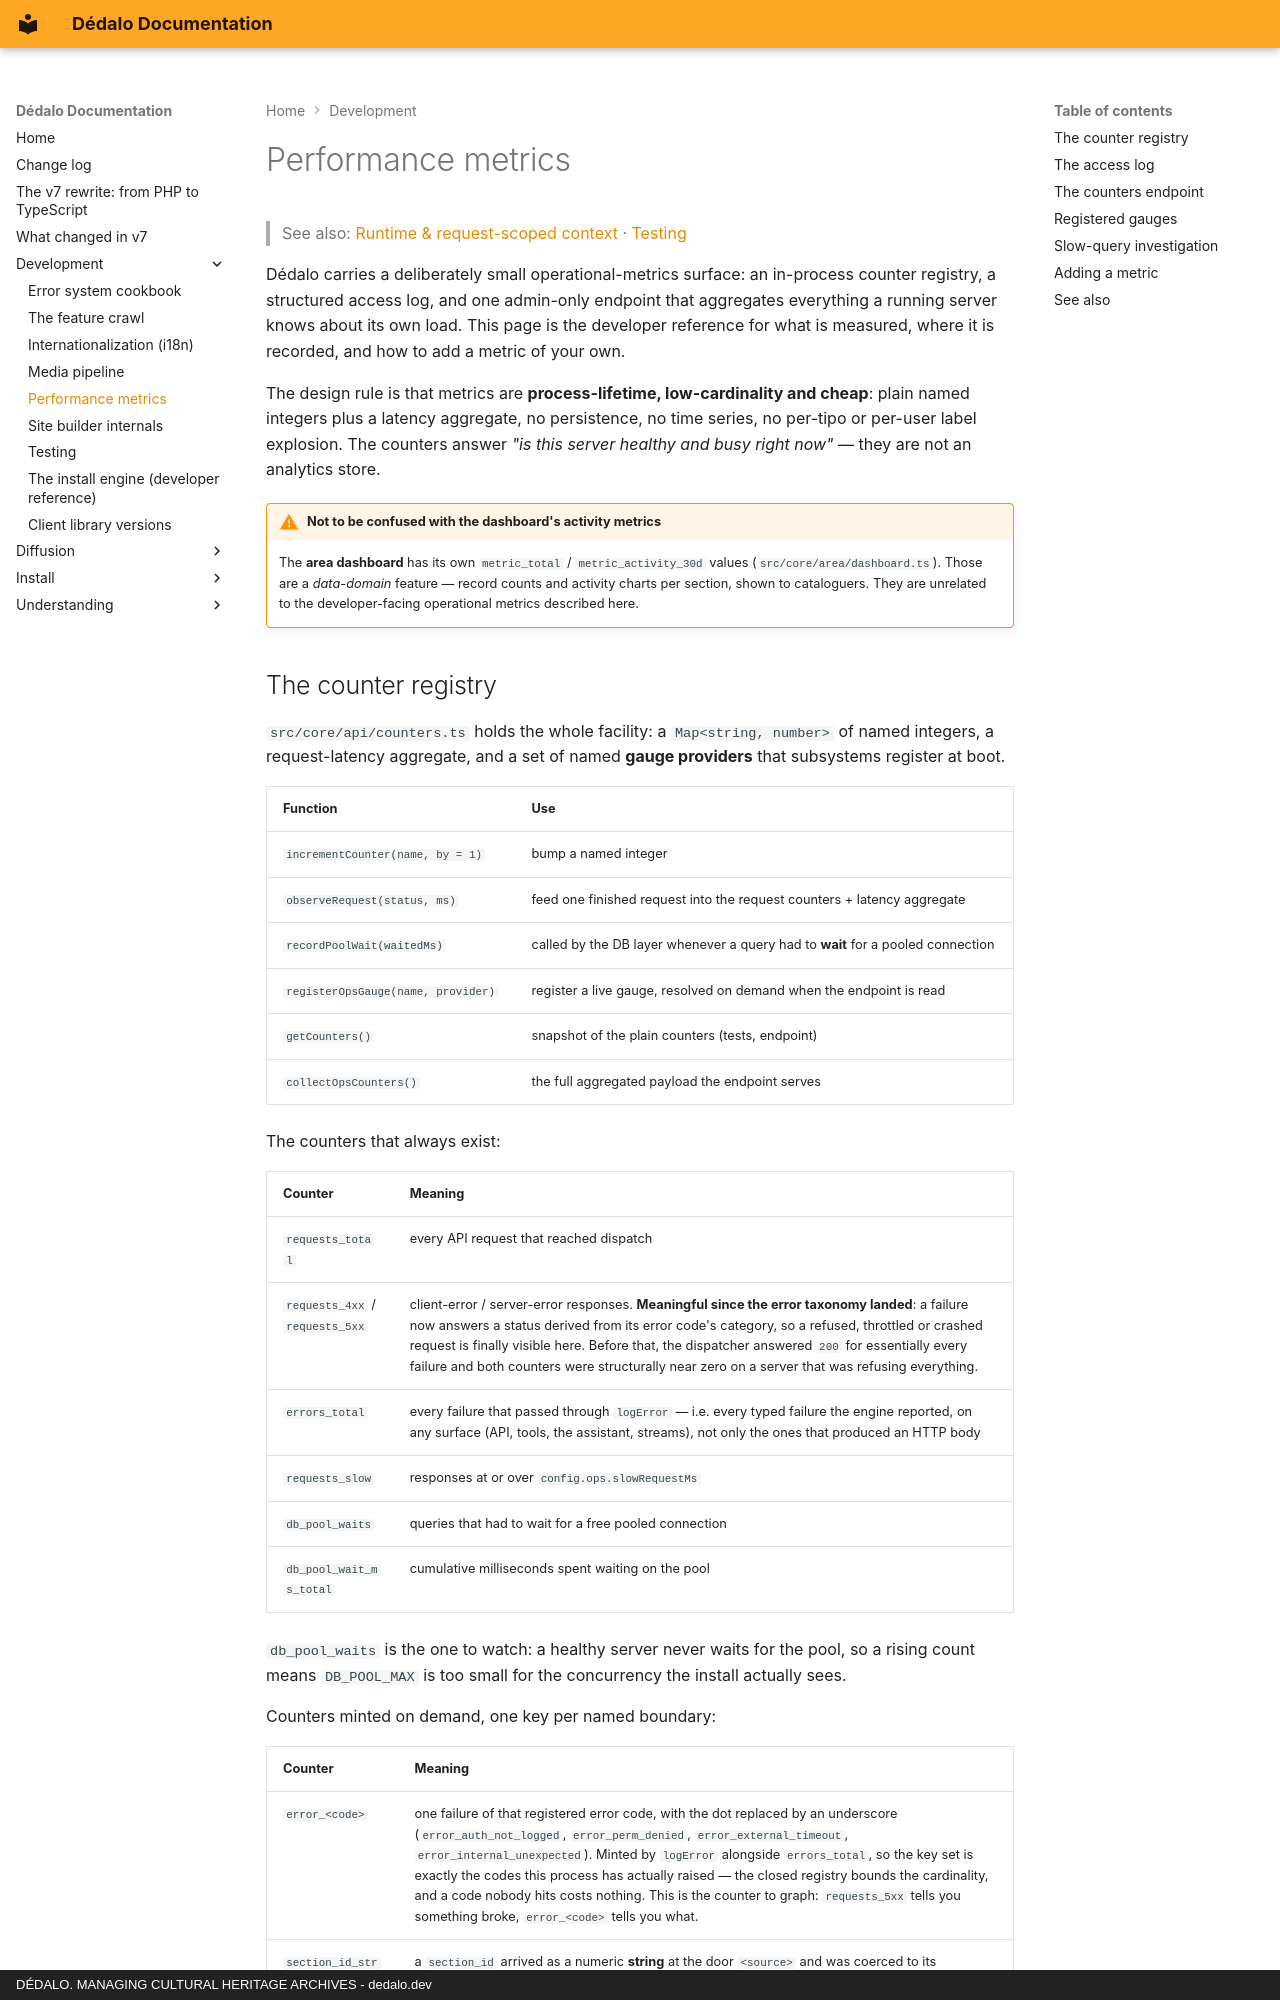

repository: dedalia-org/dedalo · page: development/metrics/index.html · generator: mkdocs · copyright: DÉDALO. MANAGING CULTURAL HERITAGE ARCHIVES - dedalo.dev

# Performance metrics

> See also: [Runtime & request-scoped context](runtime_and_workers.md) · [Testing](testing.md)

Dédalo carries a deliberately small operational-metrics surface: an in-process counter registry, a structured access log, and one admin-only endpoint that aggregates everything a running server knows about its own load. This page is the developer reference for what is measured, where it is recorded, and how to add a metric of your own.

The design rule is that metrics are **process-lifetime, low-cardinality and cheap**: plain named integers plus a latency aggregate, no persistence, no time series, no per-tipo or per-user label explosion. The counters answer *"is this server healthy and busy right now"* — they are not an analytics store.

!!! warning "Not to be confused with the dashboard's activity metrics"
    The **area dashboard** has its own `metric_total` / `metric_activity_30d`
    values (`src/core/area/dashboard.ts`). Those are a *data-domain* feature —
    record counts and activity charts per section, shown to cataloguers. They are
    unrelated to the developer-facing operational metrics described here.
